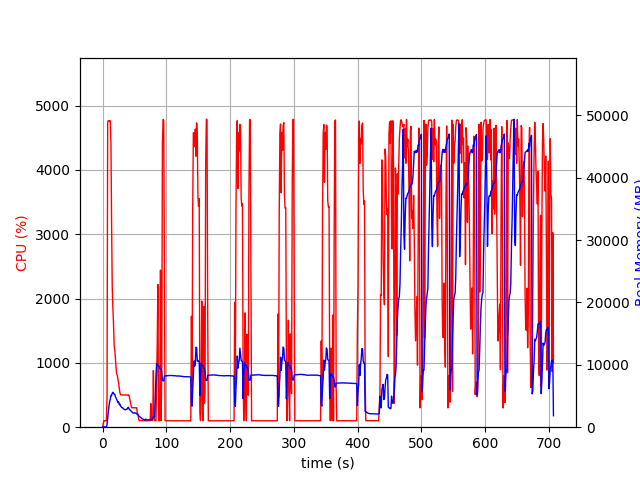

The table this chart was drawn from, first rows:
elapsed_time, nproc, cpu, mem_real, mem_virtual
4.100799560546875e-05, 1, 0.0, 13.43, 3192
1.006, 1, 47.7, 48.59, 619.4
2.014, 1, 100.3, 48.59, 619.4
3.021, 1, 99.2, 48.59, 619.4
4.027, 1, 100.4, 48.59, 619.4
5.034, 1, 100.3, 48.59, 619.4
6.04, 1, 99.4, 48.59, 619.4
7.046, 1, 456.3, 397.6, 4317
8.058, 1, 4735, 1432, 5542
9.078, 1, 4768, 2321, 6427
10.09, 1, 4760, 3416, 7682
11.11, 1, 4764, 4031, 8357
12.14, 1, 4763, 4498, 8916
13.16, 1, 4433, 5091, 9650
14.17, 1, 3187, 5059, 9767
15.18, 1, 2193, 5467, 10433
16.19, 1, 1854, 5609, 10741
17.2, 1, 1616, 5411, 10801
18.21, 1, 1273, 5298, 10921
19.22, 1, 1201, 5280, 11177
20.23, 1, 1050, 4869, 11177
21.23, 1, 921.0, 4672, 11177
22.24, 1, 826.6, 4428, 11233
23.25, 1, 802.9, 4214, 11233
24.26, 1, 739.4, 3950, 11233
25.26, 1, 689.8, 4070, 11649
26.27, 1, 604.4, 3611, 11649
27.28, 1, 536.2, 3689, 11857
28.29, 1, 504.1, 3393, 11857
29.29, 1, 503.1, 3256, 11857
30.3, 1, 502.3, 3125, 11857
31.31, 1, 502.0, 3138, 11857
32.32, 1, 502.3, 3008, 11857
33.32, 1, 500.3, 2909, 11857
34.33, 1, 502.4, 2846, 11857
35.34, 1, 500.1, 2790, 11857
36.35, 1, 500.1, 2800, 11857
37.35, 1, 500.5, 2888, 11857
38.36, 1, 502.1, 2899, 11857
39.37, 1, 498.2, 3040, 11857
40.38, 1, 501.7, 3212, 11857
41.39, 1, 501.0, 2980, 12049
42.4, 1, 451.6, 2805, 12049
43.41, 1, 402.3, 2756, 12049
44.42, 1, 353.6, 2611, 12049
45.43, 1, 303.8, 2520, 12049
46.44, 1, 305.2, 2397, 12049
47.45, 1, 301.7, 2295, 12049
48.46, 1, 303.8, 2245, 12049
49.47, 1, 301.9, 2298, 12049
50.48, 1, 300.9, 2250, 12049
51.49, 1, 302.3, 2277, 12049
52.5, 1, 300.9, 2266, 12049
53.51, 1, 302.1, 2172, 12049
54.52, 1, 224.0, 2048, 12049
55.53, 1, 201.9, 1998, 12049
56.54, 1, 130.8, 1838, 12049
57.55, 1, 102.1, 1765, 12049
58.56, 1, 103.1, 1673, 12049
59.57, 1, 104.1, 1560, 12049
... 639 more rows
